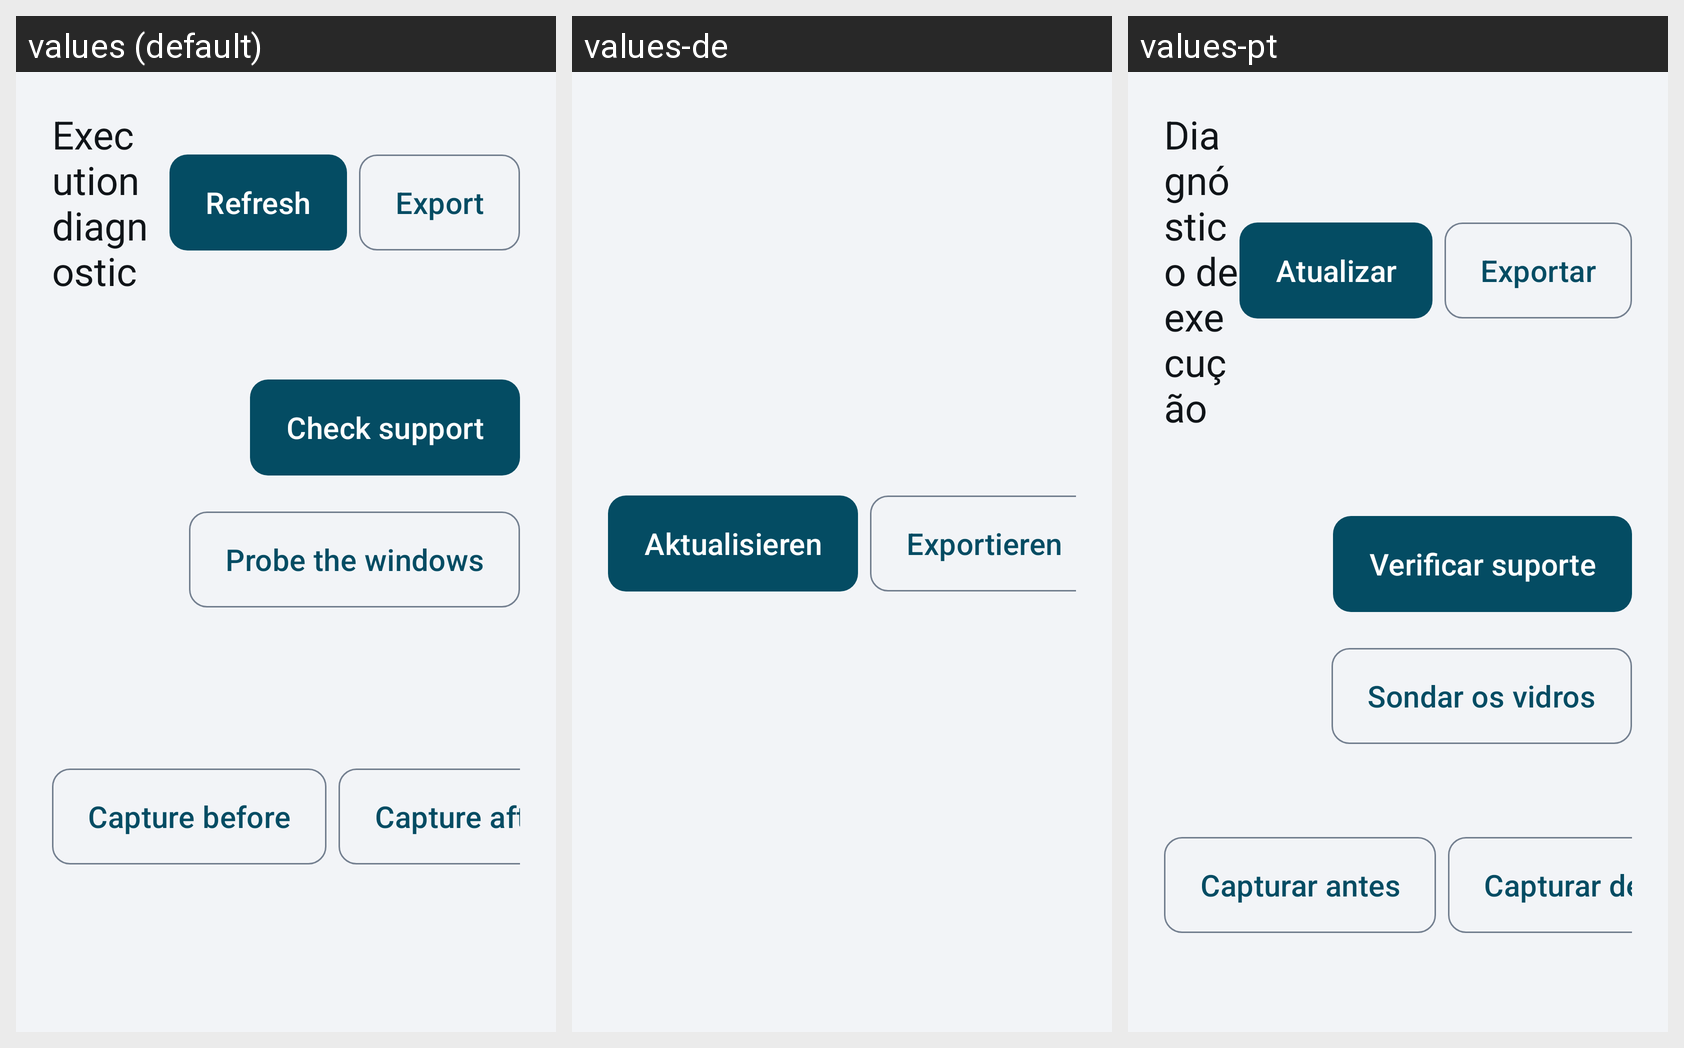

For this localized Android screen grid, give each drawn string resource with its value in every locale shown.
Android screen res/layout/fragment_diagnostic.xml rendered under 3 locales, left to right: values (default), values-de, values-pt. Device: Nexus 5 (rendered at 1080×1920; each locale shown at half size, 540×960, under a caption strip naming it); theme Theme.EVTasker.
Other locales in the repository, not shown: values-es, values-fr, values-it.
Strings drawn on this screen, with the default value and each locale's value (text and hints the layout hard-codes, and strings that could not be matched under every locale, appear in the picture but are not listed):

diag_refresh
  values: Refresh
  values-de: Aktualisieren
  values-pt: Atualizar

diag_export
  values: Export
  values-de: Exportieren
  values-pt: Exportar
